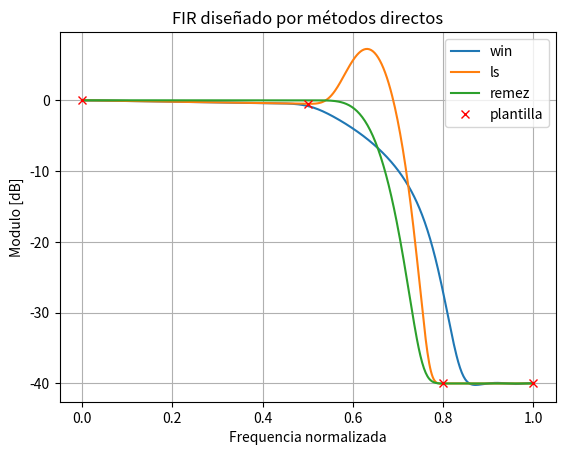
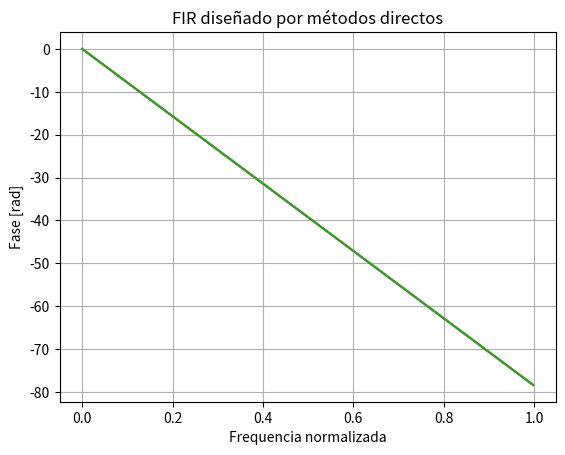

Write the Python code that produced these figures, in order.
#!/usr/bin/env python3
# -*- coding: utf-8 -*-
"""
[redacted]
"""

from scipy import signal as sig
import matplotlib.pyplot as plt
import numpy as np

'''
#################
# recordar que: #
#################
(de scipy firwin2 doc)

odd cant_coef, antisymmetric is False, type I filter is produced
even cant_coef, antisymmetric is False, type II filter is produced
odd cant_coef, antisymmetric is True, type III filter is produced
even cant_coef, antisymmetric is True, type IV filter is produced
Magnitude response of all but type I filters are subjects to following constraints:

type II – zero at the Nyquist frequency
type III – zero at zero and Nyquist frequencies
type IV – zero at zero frequency

'''
cant_coef = 51

#####################
## tipos de filtro ##
#####################

tipo_filtro = 'lp' # pasa bajo
#tipo_filtro = 'hp' # pasa alto
#tipo_filtro = 'bp' # pasa banda
#tipo_filtro = 'bs'  # elimina banda

# plantilla
ripple = 0.5 # dB
atenuacion = 40 # dB

if tipo_filtro == 'lp':
    # pasa bajo
    frecs = [0.0,  0.5,     0.8,          1.0]
    gains = [0,   -ripple, -atenuacion,   -atenuacion] # dB

elif tipo_filtro == 'hp':
    # pasa alto
    frecs = [0.0,         0.5,     1.0]
    gains = [-atenuacion, -ripple, 0.0] # dB

elif tipo_filtro == 'bp':
    # pasa banda
    frecs = [0.0,         0.4,     0.5, 0.6,     1.0]
    gains = [-atenuacion, -ripple, 0.0, -ripple, -atenuacion]

else:
    # elimina banda
    frecs = [0.0, 0.3,     0.4,        0.6,         0.7,     1.0]
    gains = [0.0, -ripple, -atenuacion, -atenuacion, -ripple, 0.0]
    
gains = 10**(np.array(gains)/20)
    
fs = 2.0
    
# algunas ventanas para evaluar
#win_name = 'boxcar'
win_name = 'hamming'
#win_name = 'blackmanharris'
#win_name = 'flattop'


# FIR design
num_win = sig.firwin2(cant_coef, frecs, gains , window=win_name )
num_firls = sig.firls(cant_coef, frecs, gains, fs=fs)
num_remez = sig.remez(cant_coef, frecs, gains[::2], fs=fs)

# coeficientes a_0 = 1; a_i = 0, i=1:cant_coef para los filtros FIR
den = 1

ww, hh_win = sig.freqz(num_win, den)
_,  hh_firls = sig.freqz(num_firls, den)
_,  hh_remez = sig.freqz(num_remez, den)
ww = ww / np.pi

plt.figure()

plt.plot(ww, 20 * np.log10(abs(hh_win)), label='win')
plt.plot(ww, 20 * np.log10(abs(hh_firls)), label='ls')
plt.plot(ww, 20 * np.log10(abs(hh_remez)), label='remez')

plt.plot(frecs, 20*np.log10(gains), 'rx', label='plantilla' )

plt.title('FIR diseñado por métodos directos')
plt.xlabel('Frequencia normalizada')
plt.ylabel('Modulo [dB]')
plt.grid(which='both', axis='both')

axes_hdl = plt.gca()
axes_hdl.legend()

plt.show()

plt.figure()

plt.plot(ww, np.unwrap(np.angle(hh_win)), label='win')
plt.plot(ww, np.unwrap(np.angle(hh_firls)), label='ls')
plt.plot(ww, np.unwrap(np.angle(hh_remez)), label='remez')

plt.title('FIR diseñado por métodos directos')
plt.xlabel('Frequencia normalizada')
plt.ylabel('Fase [rad]')
plt.grid(which='both', axis='both')
plt.show()





